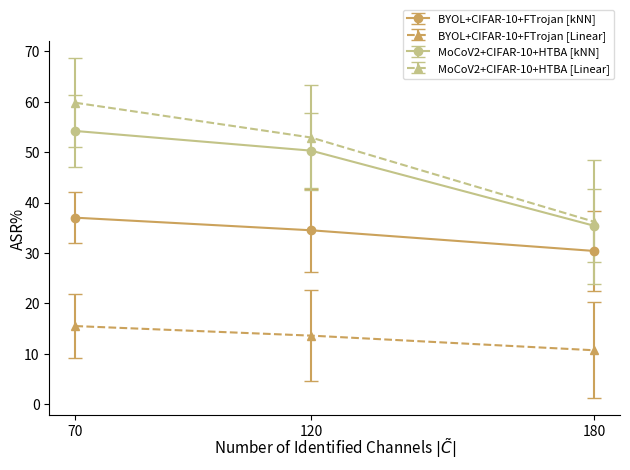

Write the Python code that produced this figure.
import matplotlib.pyplot as plt

# Example data
x = [70, 120, 180]  # dependent factor
case1_knn_name = "BYOL+CIFAR-10+FTrojan [kNN]"
case1_knn_mean = [37.0, 34.5, 30.4]
case1_knn_std = [5.1, 8.2, 7.9]

case1_linear_name = "BYOL+CIFAR-10+FTrojan [Linear]"
case1_linear_mean = [15.5, 13.6, 10.7]
case1_linear_std = [6.3, 9.0, 9.5]

case2_knn_name = "MoCoV2+CIFAR-10+HTBA [kNN]"
case2_knn_mean = [54.2, 50.3, 35.4]
case2_knn_std = [7.1, 7.4, 7.2]

case2_linear_name = "MoCoV2+CIFAR-10+HTBA [Linear]"
case2_linear_mean = [59.8, 52.9, 36.2]
case2_linear_std = [8.8, 10.4, 12.3]


fig, ax = plt.subplots()

# Case 1
ax.errorbar(
    x,
    case1_knn_mean,
    yerr=case1_knn_std,
    label=case1_knn_name,
    capsize=5,
    linestyle="-",
    marker="o",
    color="#cba25b",
)
ax.errorbar(
    x,
    case1_linear_mean,
    yerr=case1_linear_std,
    label=case1_linear_name,
    capsize=5,
    linestyle="--",
    marker="^",
    color="#cba25b",
)

# Case 2
ax.errorbar(
    x,
    case2_knn_mean,
    yerr=case2_knn_std,
    label=case2_knn_name,
    capsize=5,
    linestyle="-",
    marker="o",
    color="#c2c387",
)
ax.errorbar(
    x,
    case2_linear_mean,
    yerr=case2_linear_std,
    label=case2_linear_name,
    capsize=5,
    linestyle="--",
    marker="^",
    color="#c2c387",
)

# # Optional: annotate values
# for xi, y1, y2 in zip(x, mean_set1, mean_set2):
#     ax.text(xi, y1 + 0.3, f"{y1:.1f}", ha="center", fontsize=10)
#     ax.text(xi, y2 + 0.3, f"{y2:.1f}", ha="center", fontsize=10)

# Labels and legend
ax.set_xlabel(
    r"Number of Identified Channels $|\tilde{C}|$",
    fontsize=11,
    labelpad=-2,
)
ax.set_ylabel("ASR%", fontsize=11, labelpad=-2)
ax.legend(
    loc="upper right",
    fontsize=8,
    bbox_to_anchor=(1, 1.1),
    facecolor="white",
    framealpha=0.7,
)
ax.spines["top"].set_visible(False)
ax.spines["right"].set_visible(False)
plt.xticks(x, [str(val) for val in x])  # labels same as values
plt.tight_layout()  # adjust layout so labels don’t get cut off

plt.show()
